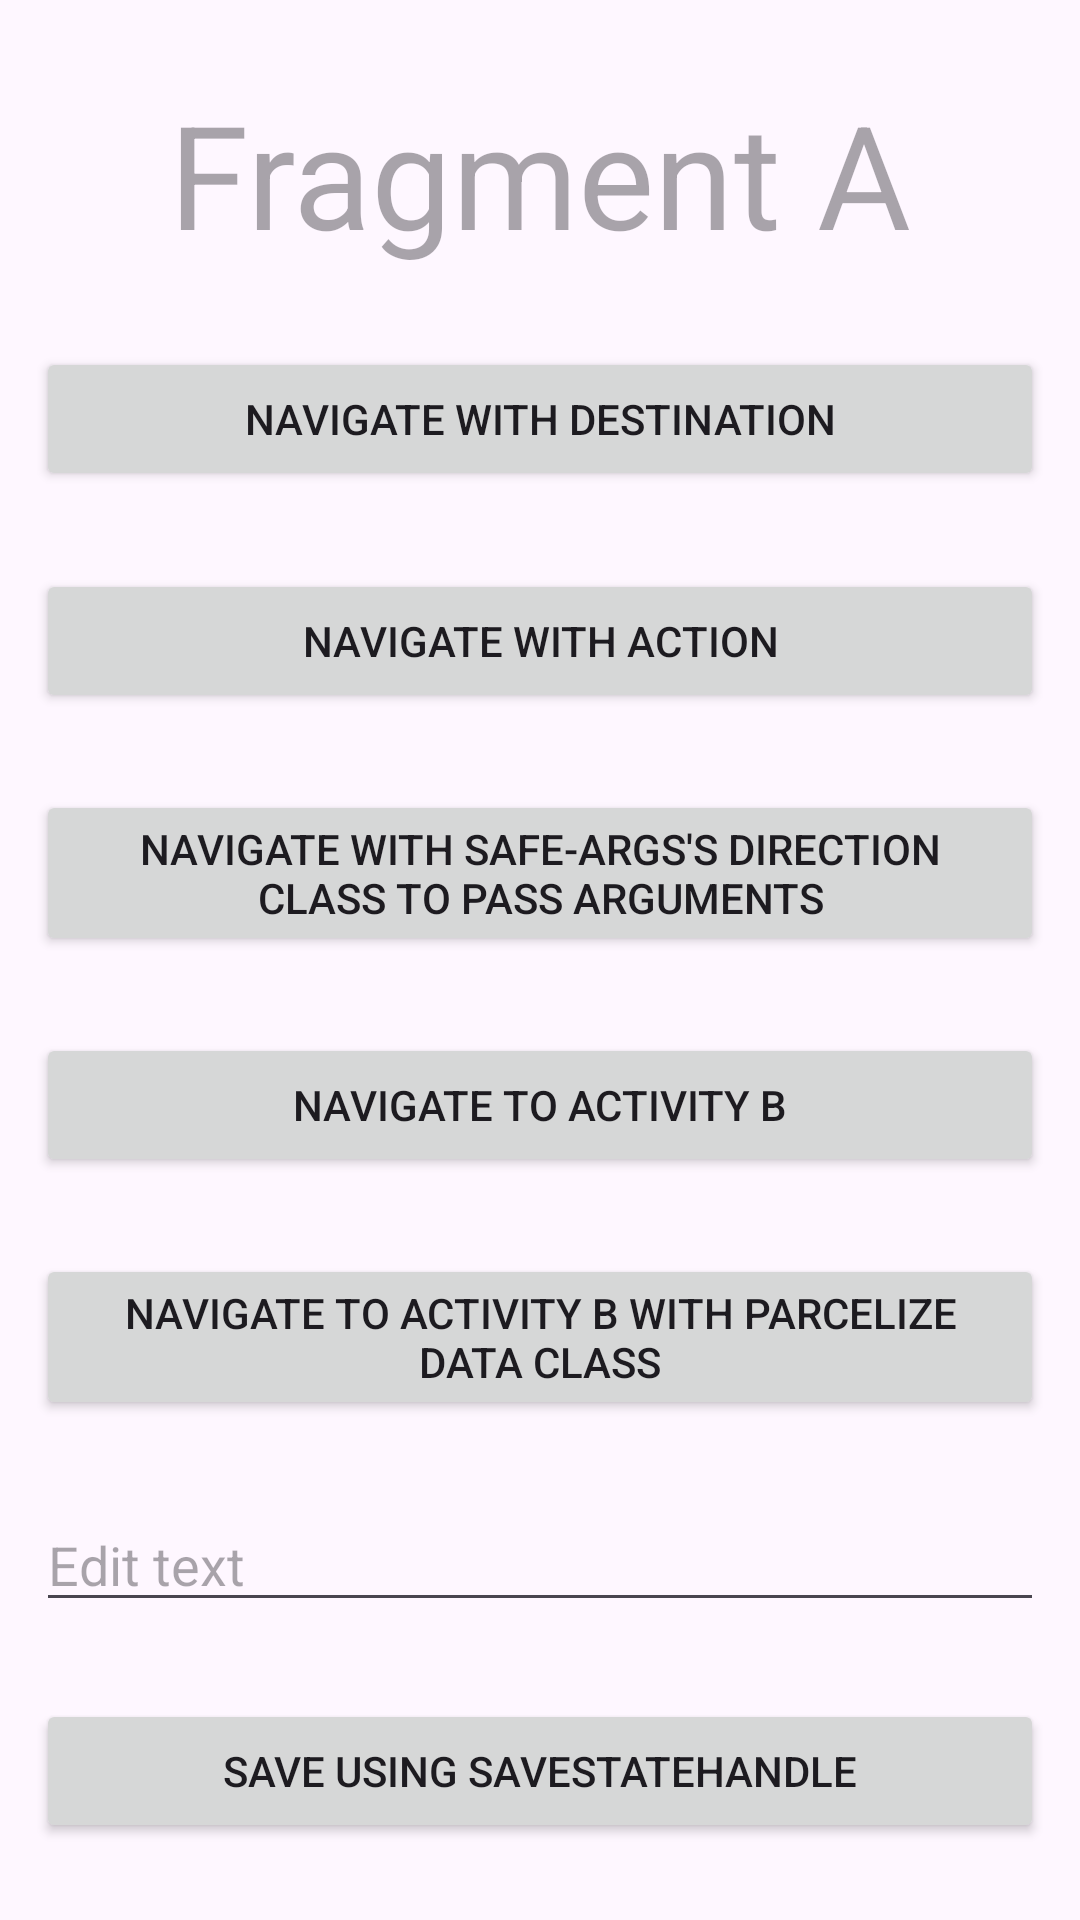

Write the Android layout XML for this screen, with the resource values it uses.
<!-- AndroidManifest.xml: application theme Theme.XmlNavApp1 -->
<!-- res/layout/fragment_a.xml -->
<?xml version="1.0" encoding="utf-8"?>
<androidx.constraintlayout.widget.ConstraintLayout xmlns:android="http://schemas.android.com/apk/res/android"
    xmlns:app="http://schemas.android.com/apk/res-auto"
    xmlns:tools="http://schemas.android.com/tools"
    android:layout_width="match_parent"
    android:layout_height="match_parent"
    tools:context=".FragmentA">

    
    <TextView
        android:id="@+id/tv_fragA"
        android:layout_width="wrap_content"
        android:layout_height="wrap_content"
        android:hint="Fragment A"
        android:textSize="48sp"
        app:layout_constraintBottom_toTopOf="@+id/btn_nav_with_destination"
        app:layout_constraintEnd_toEndOf="parent"
        app:layout_constraintStart_toStartOf="parent"
        app:layout_constraintTop_toTopOf="parent" />

    <Button
        android:id="@+id/btn_nav_with_destination"
        android:layout_width="match_parent"
        android:layout_height="wrap_content"
        android:layout_marginHorizontal="12dp"
        android:text="Navigate with Destination"
        app:layout_constraintBottom_toTopOf="@+id/btn_nav_with_action"
        app:layout_constraintEnd_toEndOf="parent"
        app:layout_constraintStart_toStartOf="parent"
        app:layout_constraintTop_toBottomOf="@+id/tv_fragA" />

    <Button
        android:id="@+id/btn_nav_with_action"
        android:layout_width="match_parent"
        android:layout_height="wrap_content"
        android:layout_marginHorizontal="12dp"
        android:text="Navigate with Action"
        app:layout_constraintBottom_toTopOf="@+id/btn_nav_with_safe_args"
        app:layout_constraintEnd_toEndOf="parent"
        app:layout_constraintStart_toStartOf="parent"
        app:layout_constraintTop_toBottomOf="@+id/btn_nav_with_destination" />

    <Button
        android:id="@+id/btn_nav_with_safe_args"
        android:layout_width="match_parent"
        android:layout_height="wrap_content"
        android:layout_marginHorizontal="12dp"
        android:text="Navigate with Safe-Args's Direction class to pass Arguments"
        app:layout_constraintBottom_toTopOf="@+id/btn_nav_to_activityB"
        app:layout_constraintEnd_toEndOf="parent"
        app:layout_constraintStart_toStartOf="parent"
        app:layout_constraintTop_toBottomOf="@+id/btn_nav_with_action" />

    <Button
        android:id="@+id/btn_nav_to_activityB"
        android:layout_width="match_parent"
        android:layout_height="wrap_content"
        android:layout_marginHorizontal="12dp"
        android:text="Navigate to Activity B"
        app:layout_constraintBottom_toTopOf="@+id/btn_nav_to_activityB_with_parcelize_data_class"
        app:layout_constraintEnd_toEndOf="parent"
        app:layout_constraintStart_toStartOf="parent"
        app:layout_constraintTop_toBottomOf="@+id/btn_nav_with_safe_args" />

    <Button
        android:id="@+id/btn_nav_to_activityB_with_parcelize_data_class"
        android:layout_width="match_parent"
        android:layout_height="wrap_content"
        android:layout_marginHorizontal="12dp"
        android:text="Navigate to Activity B with parcelize data class"
        app:layout_constraintBottom_toTopOf="@+id/ed_text"
        app:layout_constraintEnd_toEndOf="parent"
        app:layout_constraintStart_toStartOf="parent"
        app:layout_constraintTop_toBottomOf="@+id/btn_nav_to_activityB" />

    <EditText
        android:id="@+id/ed_text"
        android:layout_width="match_parent"
        android:layout_height="wrap_content"
        android:autofillHints="name"
        android:inputType="textPersonName"
        android:hint="Edit text"
        android:layout_marginHorizontal="12dp"
        app:layout_constraintBottom_toTopOf="@+id/btn_for_ed"
        app:layout_constraintEnd_toEndOf="parent"
        app:layout_constraintStart_toStartOf="parent"
        app:layout_constraintTop_toBottomOf="@+id/btn_nav_to_activityB_with_parcelize_data_class" />

    <Button
        android:id="@+id/btn_for_ed"
        android:layout_width="match_parent"
        android:layout_height="wrap_content"
        android:layout_marginHorizontal="12dp"
        android:text="Save using SaveStateHandle"
        app:layout_constraintBottom_toBottomOf="parent"
        app:layout_constraintEnd_toEndOf="parent"
        app:layout_constraintStart_toStartOf="parent"
        app:layout_constraintTop_toBottomOf="@+id/ed_text" />


</androidx.constraintlayout.widget.ConstraintLayout>
<!-- resources referenced by this layout -->
<resources>
  <style name="Theme.XmlNavApp1" parent="Base.Theme.XmlNavApp1" />
  <style name="Base.Theme.XmlNavApp1" parent="Theme.Material3.DayNight.NoActionBar">
          
          
      </style>
</resources>
